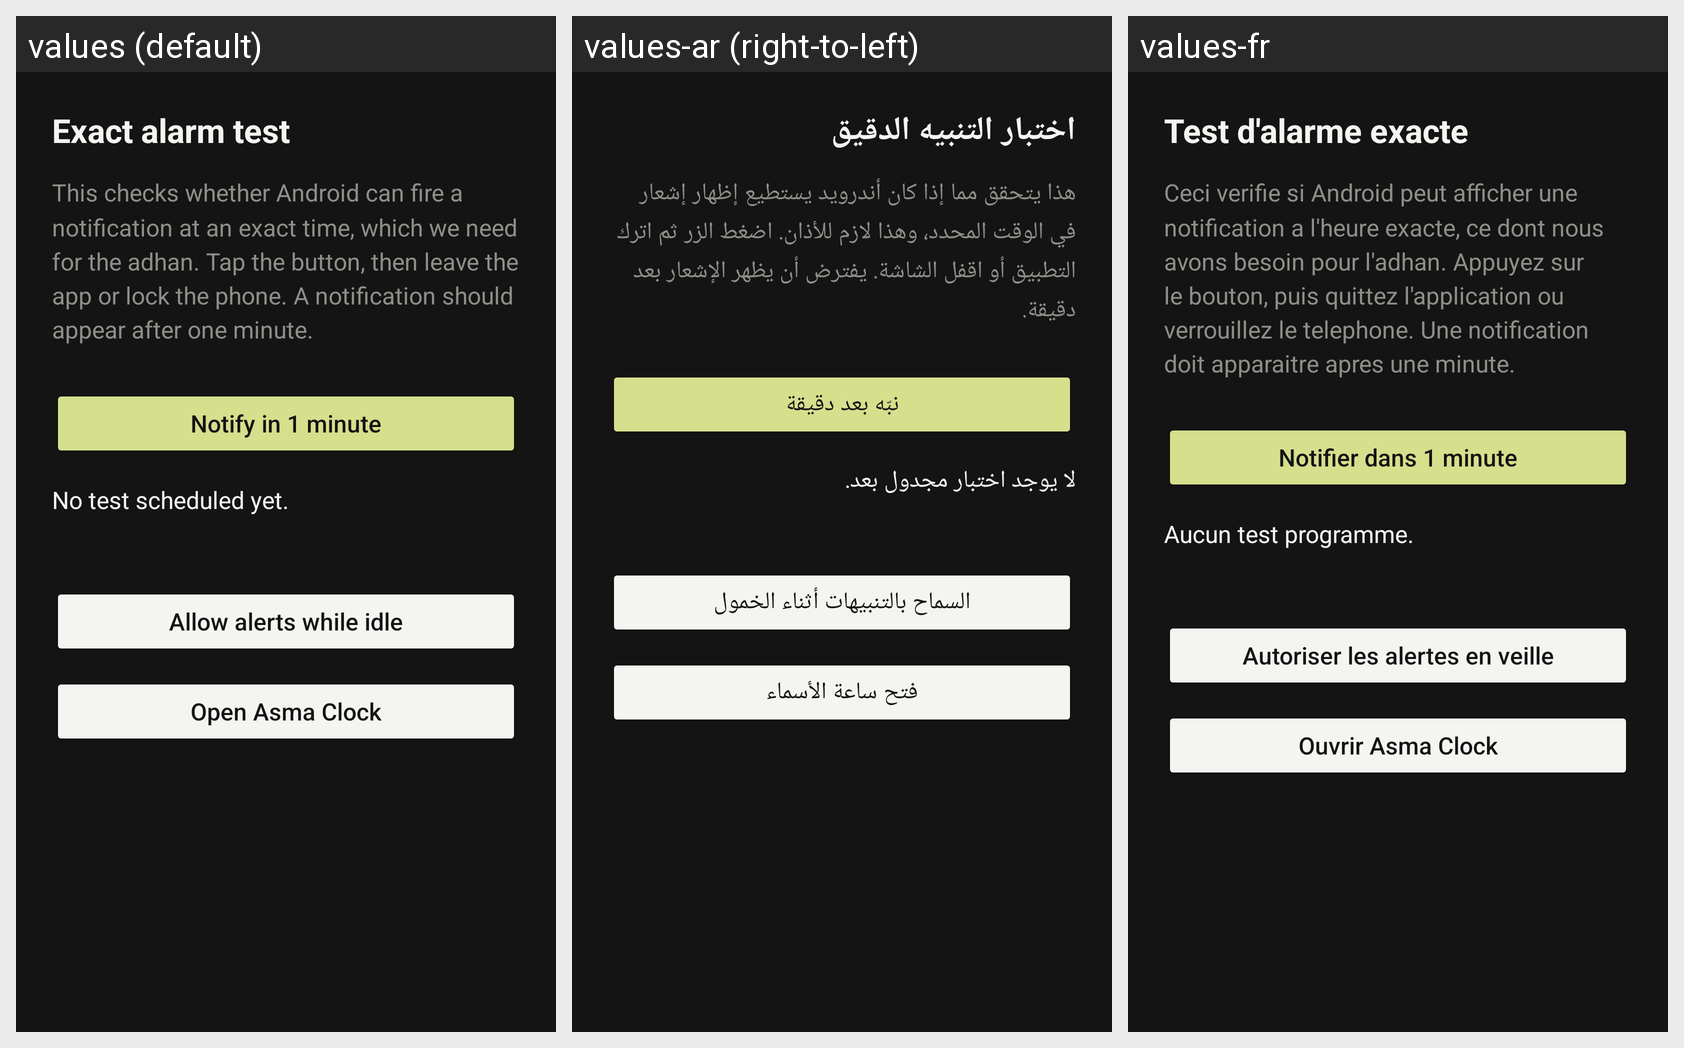

Locale-by-locale string values for the Android screen shown in this grid:
Android screen res/layout/activity_alarm_test.xml rendered under 3 locales, left to right: values (default), values-ar (right-to-left), values-fr. Device: Nexus 5 (rendered at 1080×1920; each locale shown at half size, 540×960, under a caption strip naming it); theme AppTheme.AlarmTest.
Strings drawn on this screen, with the default value and each locale's value (text and hints the layout hard-codes, and strings that could not be matched under every locale, appear in the picture but are not listed):

alarm_test_title
  values: Exact alarm test
  values-ar: اختبار التنبيه الدقيق
  values-fr: Test d'alarme exacte

alarm_test_body
  values: This checks whether Android can fire a notification at an exact time, which we need for the adhan. Tap the button, then leave the app or lock the phone. A notification should appear after one minute.
  values-ar: هذا يتحقق مما إذا كان أندرويد يستطيع إظهار إشعار في الوقت المحدد، وهذا لازم للأذان. اضغط الزر ثم اترك التطبيق أو اقفل الشاشة. يفترض أن يظهر الإشعار بعد دقيقة.
  values-fr: Ceci verifie si Android peut afficher une notification a l'heure exacte, ce dont nous avons besoin pour l'adhan. Appuyez sur le bouton, puis quittez l'application ou verrouillez le telephone. Une notification doit apparaitre apres une minute.

alarm_test_schedule
  values: Notify in 1 minute
  values-ar: نبّه بعد دقيقة
  values-fr: Notifier dans 1 minute

alarm_test_status_idle
  values: No test scheduled yet.
  values-ar: لا يوجد اختبار مجدول بعد.
  values-fr: Aucun test programme.

alarm_test_battery
  values: Allow alerts while idle
  values-ar: السماح بالتنبيهات أثناء الخمول
  values-fr: Autoriser les alertes en veille

alarm_test_open_clock
  values: Open Asma Clock
  values-ar: فتح ساعة الأسماء
  values-fr: Ouvrir Asma Clock
